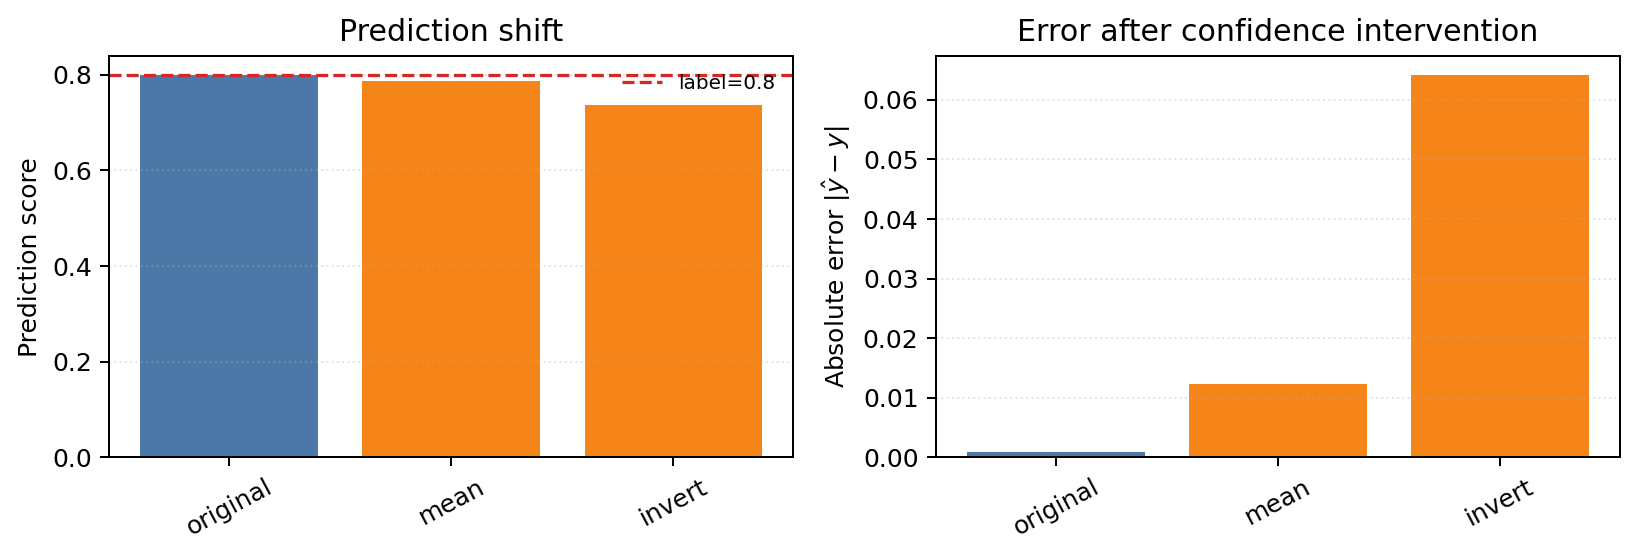

The file beside this chart, header and first rows:
mode, label, pred, abs_err, delta_pred, primary_idx, primary_name, w_a, w_l, w_v, ib_conf_t, ib_conf_a, ib_conf_v, ib_conf_fused
original, 0.8, 0.7992, 0.0008313, 0.0, 2, visual, 0.1208, 0.4364, 0.4428, 0.6104, 0.5252, 0.7413, 0.7413
mean, 0.8, 0.7876, 0.01236, -0.01153, 2, visual, 0.1208, 0.4364, 0.4428, 0.6104, 0.5252, 0.7413, 0.7413
invert, 0.8, 0.7358, 0.06416, -0.06333, 2, visual, 0.1208, 0.4364, 0.4428, 0.6104, 0.5252, 0.7413, 0.7413
